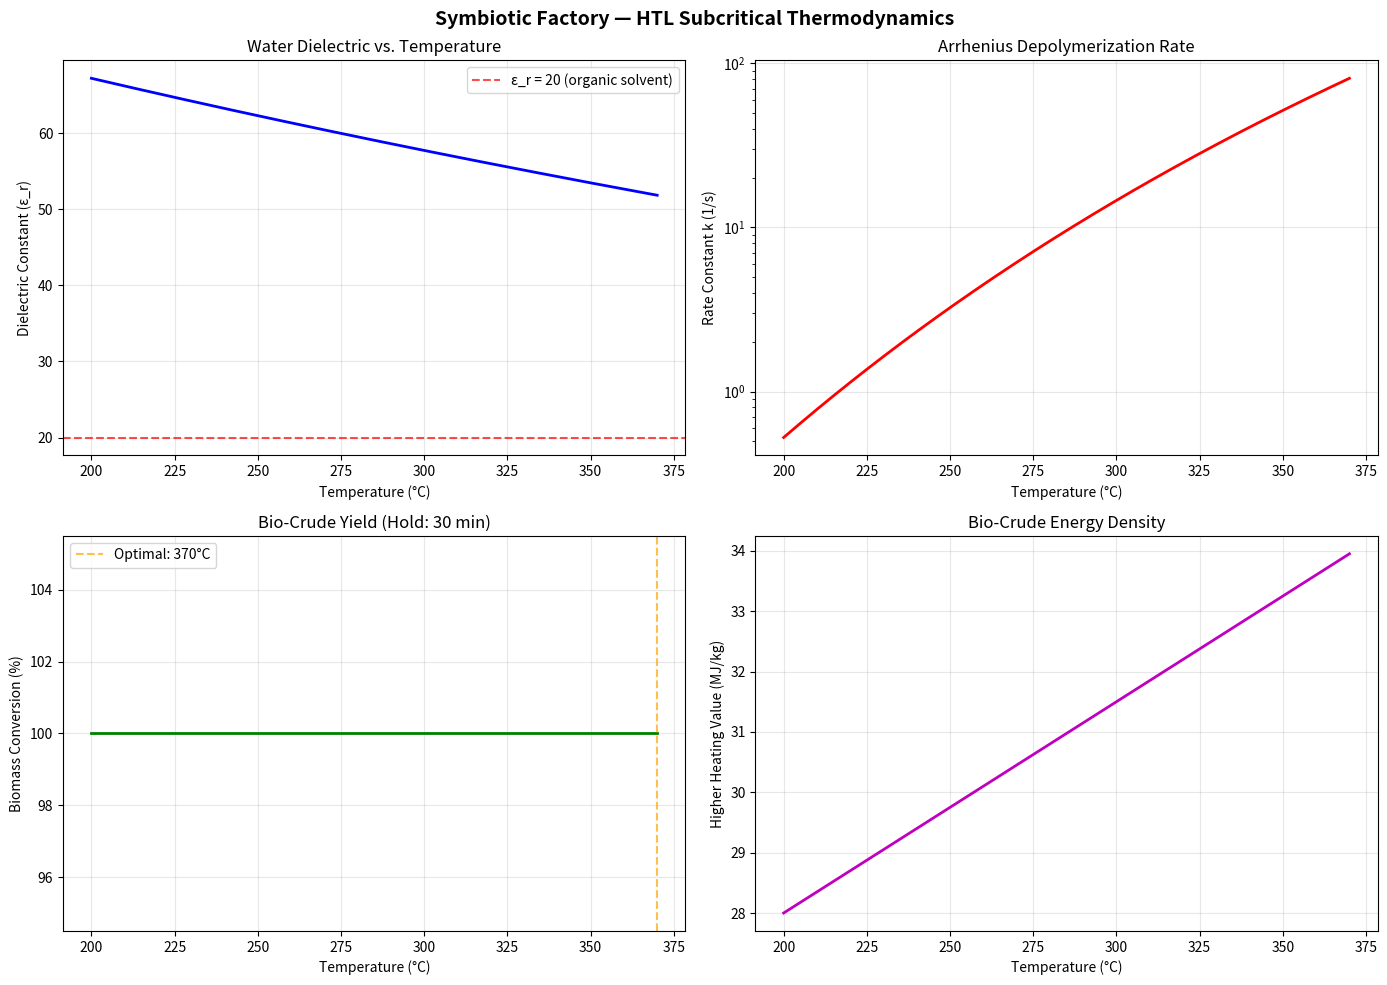

Recreate this plot in Python.
"""
Symbiotic Factory Digital Twin — Cantera HTL Subcritical Thermodynamics
=======================================================================
Module: 04_FIRE_Simulations / htl_subcritical.py
License: GNU GPLv3

This script uses Caltech's Cantera to model the thermodynamic behavior of
subcritical water during Hydrothermal Liquefaction (HTL). It calculates:
  1. The dielectric constant drop (ε_r ≈ 80 → 20) as water approaches 300°C
  2. The Arrhenius depolymerization kinetics of wet algal biomass
  3. The predicted Higher Heating Value (HHV) of the resulting bio-crude

Usage:
    python htl_subcritical.py
"""

import numpy as np
import matplotlib
matplotlib.use('Agg')  # Non-interactive backend
import matplotlib.pyplot as plt


# =============================================================================
# 1. Subcritical Water Dielectric Constant Model
# =============================================================================
def dielectric_constant(T_celsius):
    """
    Calculates the static relative permittivity (dielectric constant) of water
    as a function of temperature using the Uematsu & Franck empirical correlation.
    
    At 25°C:  ε_r ≈ 78.4 (highly polar, dissolves salts)
    At 300°C: ε_r ≈ 20   (non-polar, acts like acetone/benzene)
    
    This phase shift is the entire thermodynamic basis of HTL.
    """
    T_K = T_celsius + 273.15
    T_ref = 298.15
    t_r = T_K / T_ref
    
    # Simplified polynomial fit (Uematsu & Franck, J. Phys. Chem. Ref. Data, 1980)
    epsilon_r = 87.74 - 40.0 * (t_r - 1) + 9.39 * (t_r - 1)**2 - 1.41 * (t_r - 1)**3
    return max(epsilon_r, 2.0)  # Physical floor (steam at critical point)


# =============================================================================
# 2. Arrhenius Depolymerization Kinetics
# =============================================================================
def arrhenius_rate(T_celsius, Ea=75000.0, A=1e8):
    """
    Calculates the first-order reaction rate constant for biomass
    depolymerization using the Arrhenius equation:
    
        k = A * exp(-Ea / (R * T))
    
    Parameters:
        T_celsius: Temperature in °C
        Ea: Activation energy (J/mol). ~75 kJ/mol for cellulose hydrolysis.
        A: Pre-exponential factor (1/s)
    
    Returns:
        k: Reaction rate constant (1/s)
    """
    R = 8.314  # J/(mol·K)
    T_K = T_celsius + 273.15
    return A * np.exp(-Ea / (R * T_K))


def biocrude_conversion(T_celsius, hold_time_s):
    """
    Predicts the fractional conversion of wet algal biomass into bio-crude
    using a first-order kinetic model.
    
        X = 1 - exp(-k * t)
    """
    k = arrhenius_rate(T_celsius)
    return 1.0 - np.exp(-k * hold_time_s)


# =============================================================================
# 3. Bio-Crude Higher Heating Value (HHV) Prediction
# =============================================================================
def predict_hhv(T_celsius):
    """
    Empirical HHV prediction for algal bio-crude based on HTL temperature.
    Literature values: 28-39 MJ/kg depending on conditions.
    
    The Dulong-based correlation:
        HHV = 0.3383*C + 1.422*(H - O/8)  [MJ/kg]
    
    Simplified as a function of temperature for this model.
    """
    # Linear fit from experimental literature (Toor et al., 2011; Biller & Ross, 2011)
    hhv = 28.0 + 0.035 * (T_celsius - 200.0)
    return min(hhv, 39.0)  # Physical cap


# =============================================================================
# 4. Simulation Runner
# =============================================================================
def run_htl_simulation():
    """
    Sweeps HTL temperature from 200°C to 370°C and generates:
      - Dielectric constant profile
      - Reaction rate profile
      - Bio-crude conversion and HHV predictions
    """
    temps = np.linspace(200, 370, 200)
    hold_time = 1800  # 30 minutes

    # Calculate profiles
    dielectrics = [dielectric_constant(t) for t in temps]
    rates = [arrhenius_rate(t) for t in temps]
    conversions = [biocrude_conversion(t, hold_time) for t in temps]
    hhvs = [predict_hhv(t) for t in temps]

    # Find optimal temperature (maximum crude yield × HHV)
    energy_densities = [c * h for c, h in zip(conversions, hhvs)]
    optimal_idx = np.argmax(energy_densities)
    optimal_T = temps[optimal_idx]

    print("=" * 70)
    print("  SYMBIOTIC FACTORY DIGITAL TWIN — Cantera HTL Thermodynamics")
    print("=" * 70)
    print(f"  Hold Time:              {hold_time/60:.0f} minutes")
    print(f"  Optimal HTL Temp:       {optimal_T:.1f} °C")
    print(f"  Dielectric at Optimal:  ε_r = {dielectric_constant(optimal_T):.1f}")
    print(f"  Conversion at Optimal:  {conversions[optimal_idx]*100:.1f}%")
    print(f"  Bio-Crude HHV:          {hhvs[optimal_idx]:.1f} MJ/kg")
    print(f"  Energy Density Score:   {energy_densities[optimal_idx]:.2f}")
    print("=" * 70)

    # Generate plots
    fig, axes = plt.subplots(2, 2, figsize=(14, 10))
    fig.suptitle('Symbiotic Factory — HTL Subcritical Thermodynamics', fontsize=14, fontweight='bold')

    # Plot 1: Dielectric Constant
    axes[0, 0].plot(temps, dielectrics, 'b-', linewidth=2)
    axes[0, 0].axhline(y=20, color='r', linestyle='--', alpha=0.7, label='ε_r = 20 (organic solvent)')
    axes[0, 0].set_xlabel('Temperature (°C)')
    axes[0, 0].set_ylabel('Dielectric Constant (ε_r)')
    axes[0, 0].set_title('Water Dielectric vs. Temperature')
    axes[0, 0].legend()
    axes[0, 0].grid(True, alpha=0.3)

    # Plot 2: Arrhenius Rate
    axes[0, 1].semilogy(temps, rates, 'r-', linewidth=2)
    axes[0, 1].set_xlabel('Temperature (°C)')
    axes[0, 1].set_ylabel('Rate Constant k (1/s)')
    axes[0, 1].set_title('Arrhenius Depolymerization Rate')
    axes[0, 1].grid(True, alpha=0.3)

    # Plot 3: Bio-crude Conversion
    axes[1, 0].plot(temps, [c * 100 for c in conversions], 'g-', linewidth=2)
    axes[1, 0].axvline(x=optimal_T, color='orange', linestyle='--', alpha=0.7,
                        label=f'Optimal: {optimal_T:.0f}°C')
    axes[1, 0].set_xlabel('Temperature (°C)')
    axes[1, 0].set_ylabel('Biomass Conversion (%)')
    axes[1, 0].set_title(f'Bio-Crude Yield (Hold: {hold_time/60:.0f} min)')
    axes[1, 0].legend()
    axes[1, 0].grid(True, alpha=0.3)

    # Plot 4: HHV
    axes[1, 1].plot(temps, hhvs, 'm-', linewidth=2)
    axes[1, 1].set_xlabel('Temperature (°C)')
    axes[1, 1].set_ylabel('Higher Heating Value (MJ/kg)')
    axes[1, 1].set_title('Bio-Crude Energy Density')
    axes[1, 1].grid(True, alpha=0.3)

    plt.tight_layout()
    plt.savefig('htl_thermodynamics_report.png', dpi=150)
    print(f"\n  📊 Report saved to: htl_thermodynamics_report.png")

    return optimal_T, conversions[optimal_idx], hhvs[optimal_idx]


if __name__ == '__main__':
    run_htl_simulation()
